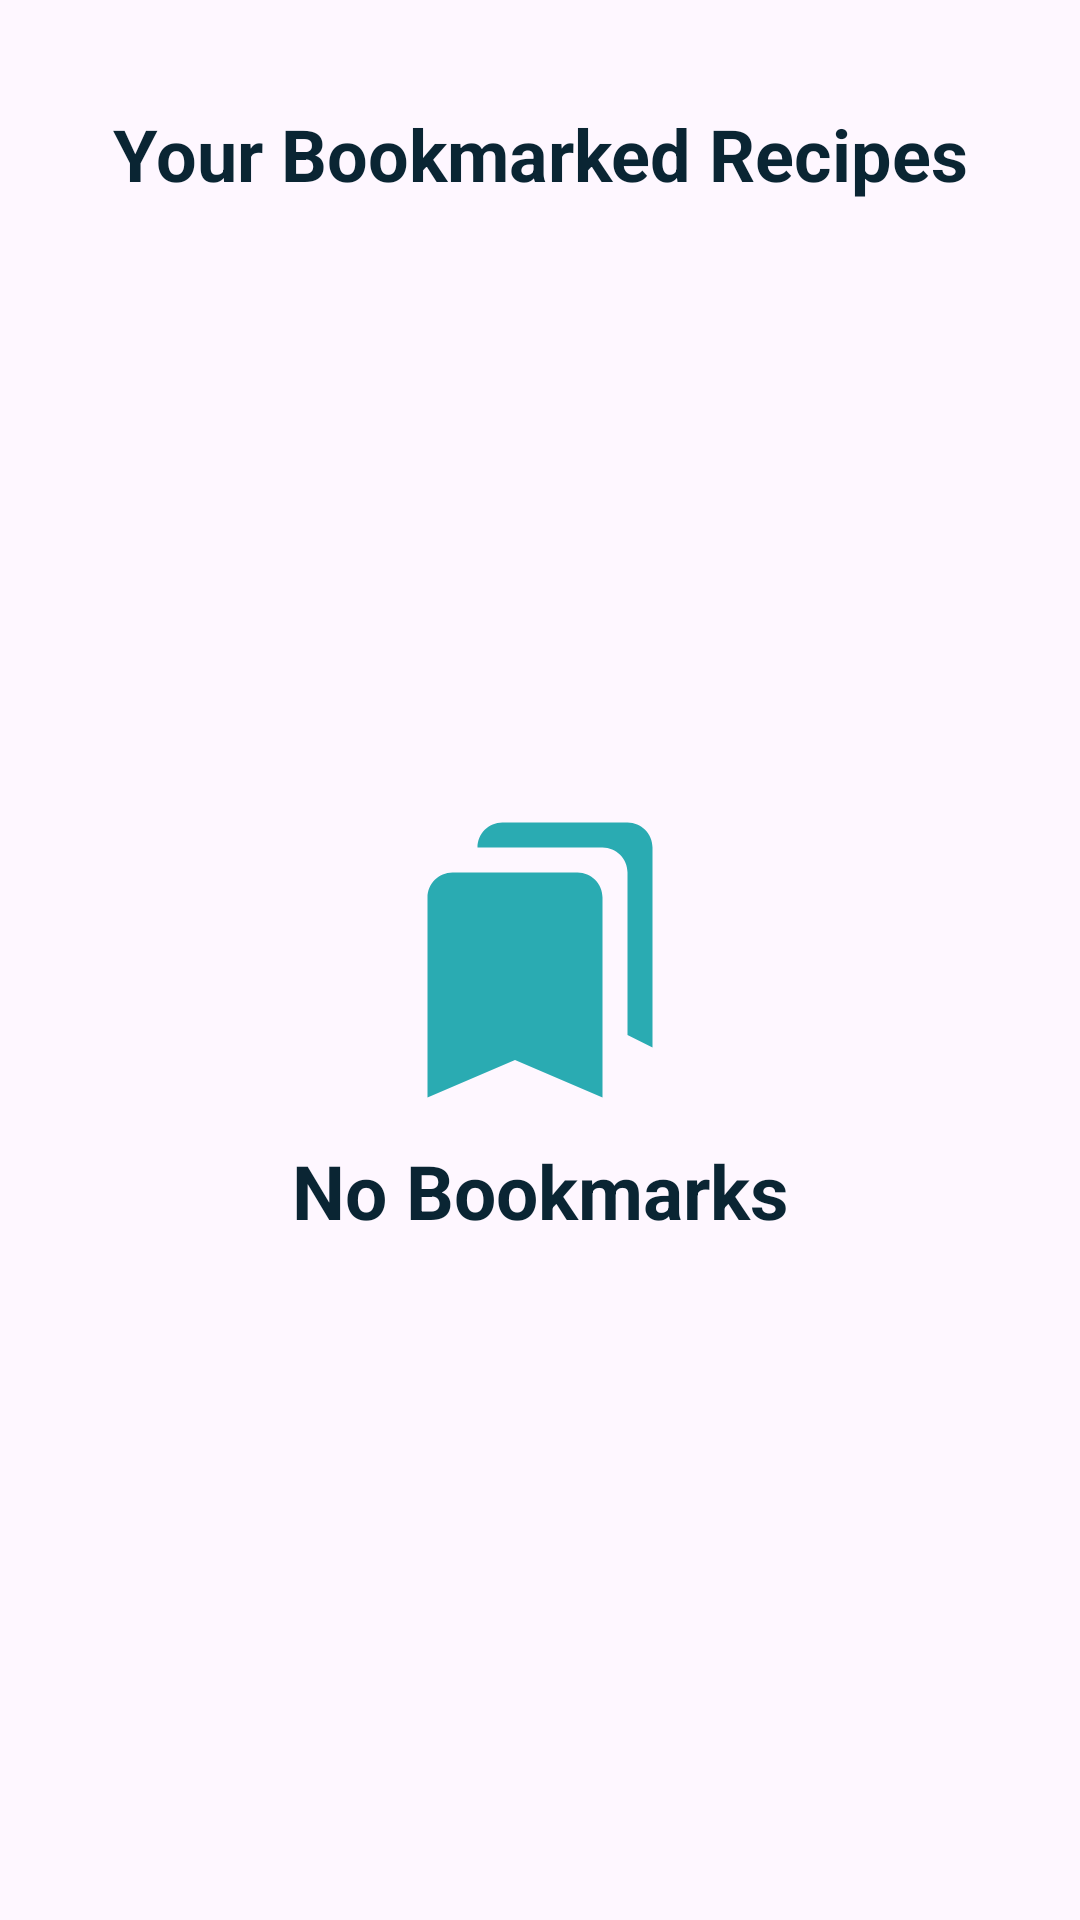

Layout XML and referenced resources for this Android screen:
<!-- AndroidManifest.xml: application theme Theme.Reseepe -->
<!-- res/layout/fragment_bookmarks.xml -->
<androidx.constraintlayout.widget.ConstraintLayout
    xmlns:android="http://schemas.android.com/apk/res/android"
    xmlns:app="http://schemas.android.com/apk/res-auto"
    xmlns:tools="http://schemas.android.com/tools"
    android:layout_width="match_parent"
    android:layout_height="match_parent"
    tools:context=".ui.bookmarks.BookmarksFragment">

        <TextView
            android:id="@+id/tv_bookmark_title"
            android:layout_width="match_parent"
            android:layout_height="wrap_content"
            android:layout_marginTop="35dp"
            android:layout_marginEnd="22dp"
            android:layout_marginStart="22dp"
            android:textColor="@color/primary_900"
            android:textSize="24sp"
            android:textStyle="bold"
            android:gravity="center"
            app:layout_constraintEnd_toEndOf="parent"
            app:layout_constraintTop_toTopOf="parent"
            android:text="@string/bookmark_msg" />

        <ImageView
            android:id="@+id/iv_no_bookmarks"
            android:layout_width="wrap_content"
            android:layout_height="wrap_content"
            app:layout_constraintStart_toStartOf="parent"
            app:layout_constraintEnd_toEndOf="parent"
            app:layout_constraintTop_toTopOf="parent"
            app:layout_constraintBottom_toBottomOf="parent"
            android:src="@drawable/baseline_bookmarks_24"
            android:visibility="visible"
            />

        <TextView
            android:id="@+id/tv_no_bookmarks"
            android:layout_width="wrap_content"
            android:layout_height="wrap_content"
            android:layout_marginTop="10dp"
            app:layout_constraintTop_toBottomOf="@+id/iv_no_bookmarks"
            app:layout_constraintStart_toStartOf="parent"
            app:layout_constraintEnd_toEndOf="parent"
            android:text="No Bookmarks"
            android:textSize="25sp"
            android:textColor="@color/primary_900"
            android:textStyle="bold"
            android:visibility="visible"
            />

        <androidx.core.widget.NestedScrollView
            android:layout_width="match_parent"
            android:layout_height="0dp"
            android:layout_marginTop="30dp"
            android:layout_marginBottom="70dp"
            app:layout_constraintTop_toBottomOf="@id/tv_bookmark_title"
            app:layout_constraintBottom_toBottomOf="parent"
            app:layout_constraintStart_toStartOf="parent"
            app:layout_constraintEnd_toEndOf="parent">

                <androidx.recyclerview.widget.RecyclerView
                    android:id="@+id/rv_recipes"
                    android:layout_width="match_parent"
                    android:layout_height="wrap_content"
                    android:layout_marginEnd="22dp"
                    android:layout_marginStart="22dp" />

        </androidx.core.widget.NestedScrollView>

</androidx.constraintlayout.widget.ConstraintLayout>
<!-- resources referenced by this layout -->
<resources>
  <color name="primary_900">#0A2533</color>
  <!-- drawable baseline_bookmarks_24 (drawable) -->
  <vector android:height="100dp" android:tint="@color/primary_400"
      android:viewportHeight="24" android:viewportWidth="24"
      android:width="100dp" xmlns:android="http://schemas.android.com/apk/res/android">
      <path android:fillColor="@color/white" android:pathData="M19,18l2,1V3c0,-1.1 -0.9,-2 -2,-2H8.99C7.89,1 7,1.9 7,3h10c1.1,0 2,0.9 2,2v13zM15,5H5c-1.1,0 -2,0.9 -2,2v16l7,-3 7,3V7c0,-1.1 -0.9,-2 -2,-2z"/>
  </vector>
  <string name="bookmark_msg">Your Bookmarked Recipes</string>
  <style name="Theme.Reseepe" parent="Base.Theme.Reseepe" />
  <color name="primary_400">#2AABB2</color>
  <color name="white">#FFFFFFFF</color>
  <style name="Base.Theme.Reseepe" parent="Theme.Material3.DayNight.NoActionBar">
          
          <item name="colorPrimary">@color/primary_400</item>
          <item name="colorPrimaryDark">@color/primary_900</item>
          <item name="colorPrimaryVariant">@color/primary_900</item>
          <item name="colorOnPrimary">@color/white</item>
          <item name="colorControlHighlight">@color/white</item>
      </style>
</resources>
